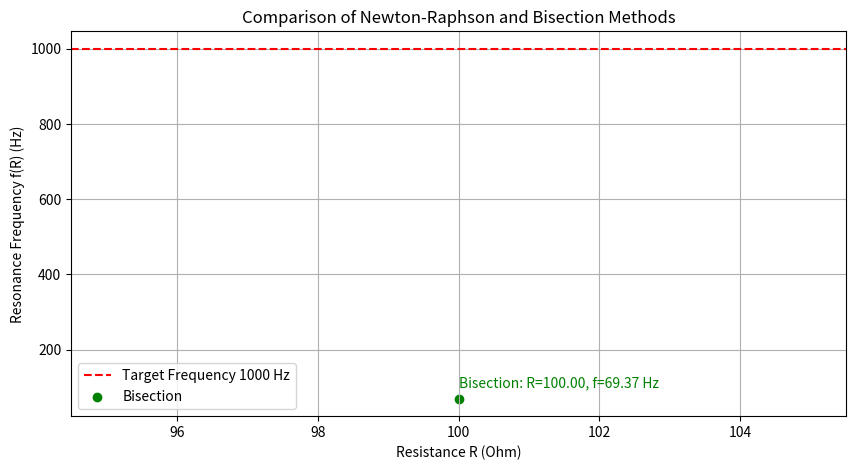

Reproduce this figure in Python.
import numpy as np
import matplotlib.pyplot as plt

# Given values for inductance (L), capacitance (C), and target resonance frequency
L = 0.5  # Inductance in Henrys
C = 10e-6  # Capacitance in Farads
target_frequency = 1000  # Desired frequency in Hz
precision = 1e-3  # Precision for methods

# Function to calculate resonance frequency for a given resistance R
def resonance_frequency(R):
    sqrt_term = 1 / (L * C) - (R ** 2) / (4 * L ** 2)
    if sqrt_term <= 0:
        return None  # Invalid if negative inside square root
    return (1 / (2 * np.pi)) * np.sqrt(sqrt_term)

# Derivative of the resonance function for Newton-Raphson
def resonance_derivative(R):
    sqrt_term = 1 / (L * C) - (R ** 2) / (4 * L ** 2)
    if sqrt_term <= 0:
        return None
    return -R / (4 * np.pi * L ** 2 * np.sqrt(sqrt_term))

# Newton-Raphson method to find the resistance that results in target frequency
def newton_raphson(initial_R, tolerance):
    R = initial_R
    while True:
        freq_value = resonance_frequency(R)
        if freq_value is None:
            return None
        error = freq_value - target_frequency
        derivative = resonance_derivative(R)
        if derivative is None:
            return None
        new_R = R - error / derivative
        if abs(new_R - R) < tolerance:
            return new_R
        R = new_R

# Bisection method to find resistance within a given range
def bisection_method(a, b, tolerance):
    while (b - a) / 2 > tolerance:
        midpoint = (a + b) / 2
        freq_mid = resonance_frequency(midpoint) - target_frequency
        if freq_mid is None:
            return None
        if abs(freq_mid) < tolerance:
            return midpoint
        if (resonance_frequency(a) - target_frequency) * freq_mid < 0:
            b = midpoint
        else:
            a = midpoint
    return (a + b) / 2

# Initial parameters for finding resistance
initial_guess = 50
range_a, range_b = 0, 100

# Find resistance using both methods
resistance_newton = newton_raphson(initial_guess, precision)
frequency_newton = resonance_frequency(resistance_newton) if resistance_newton is not None else "Not found"
resistance_bisection = bisection_method(range_a, range_b, precision)
frequency_bisection = resonance_frequency(resistance_bisection) if resistance_bisection is not None else "Not found"

# Display results
print("Newton-Raphson Method:")
print(f"R: {resistance_newton} ohm, Resonance Frequency: {frequency_newton} Hz")
print("\nBisection Method:")
print(f"R: {resistance_bisection} ohm, Resonance Frequency: {frequency_bisection} Hz")

# Plotting the results
plt.figure(figsize=(10, 5))
plt.axhline(target_frequency, color="red", linestyle="--", label="Target Frequency 1000 Hz")

if resistance_newton is not None:
    plt.scatter(resistance_newton, frequency_newton, color="blue", label="Newton-Raphson")
    plt.text(resistance_newton, frequency_newton + 30, f"NR: R={resistance_newton:.2f}, f={frequency_newton:.2f} Hz", color="blue")

if resistance_bisection is not None:
    plt.scatter(resistance_bisection, frequency_bisection, color="green", label="Bisection")
    plt.text(resistance_bisection, frequency_bisection + 30, f"Bisection: R={resistance_bisection:.2f}, f={frequency_bisection:.2f} Hz", color="green")

plt.xlabel("Resistance R (Ohm)")
plt.ylabel("Resonance Frequency f(R) (Hz)")
plt.title("Comparison of Newton-Raphson and Bisection Methods")
plt.legend()
plt.grid(True)
plt.show()

# Gaussian and Gauss-Jordan elimination for solving a linear system
A = np.array([[1, 1, 1],
              [1, 2, -1],
              [2, 1, 2]], dtype=float)
b = np.array([6, 2, 10], dtype=float)

# Gaussian elimination function
def gaussian_elimination(A, b):
    n = len(b)
    augmented_matrix = np.hstack([A, b.reshape(-1, 1)])
    for i in range(n):
        for j in range(i + 1, n):
            factor = augmented_matrix[j, i] / augmented_matrix[i, i]
            augmented_matrix[j, i:] -= factor * augmented_matrix[i, i:]
    x = np.zeros(n)
    for i in range(n - 1, -1, -1):
        x[i] = (augmented_matrix[i, -1] - np.dot(augmented_matrix[i, i + 1:n], x[i + 1:n])) / augmented_matrix[i, i]
    return x

# Gauss-Jordan elimination function
def gauss_jordan_elimination(A, b):
    n = len(b)
    augmented_matrix = np.hstack([A, b.reshape(-1, 1)])
    for i in range(n):
        augmented_matrix[i] = augmented_matrix[i] / augmented_matrix[i, i]
        for j in range(n):
            if i != j:
                augmented_matrix[j] -= augmented_matrix[i] * augmented_matrix[j, i]
    return augmented_matrix[:, -1]

# Solving the system using both methods
solution_gauss = gaussian_elimination(A, b)
solution_gauss_jordan = gauss_jordan_elimination(A, b)

print("Solution using Gaussian Elimination:")
print(f"x1 = {solution_gauss[0]}, x2 = {solution_gauss[1]}, x3 = {solution_gauss[2]}")
print("\nSolution using Gauss-Jordan Elimination:")
print(f"x1 = {solution_gauss_jordan[0]}, x2 = {solution_gauss_jordan[1]}, x3 = {solution_gauss_jordan[2]}")
